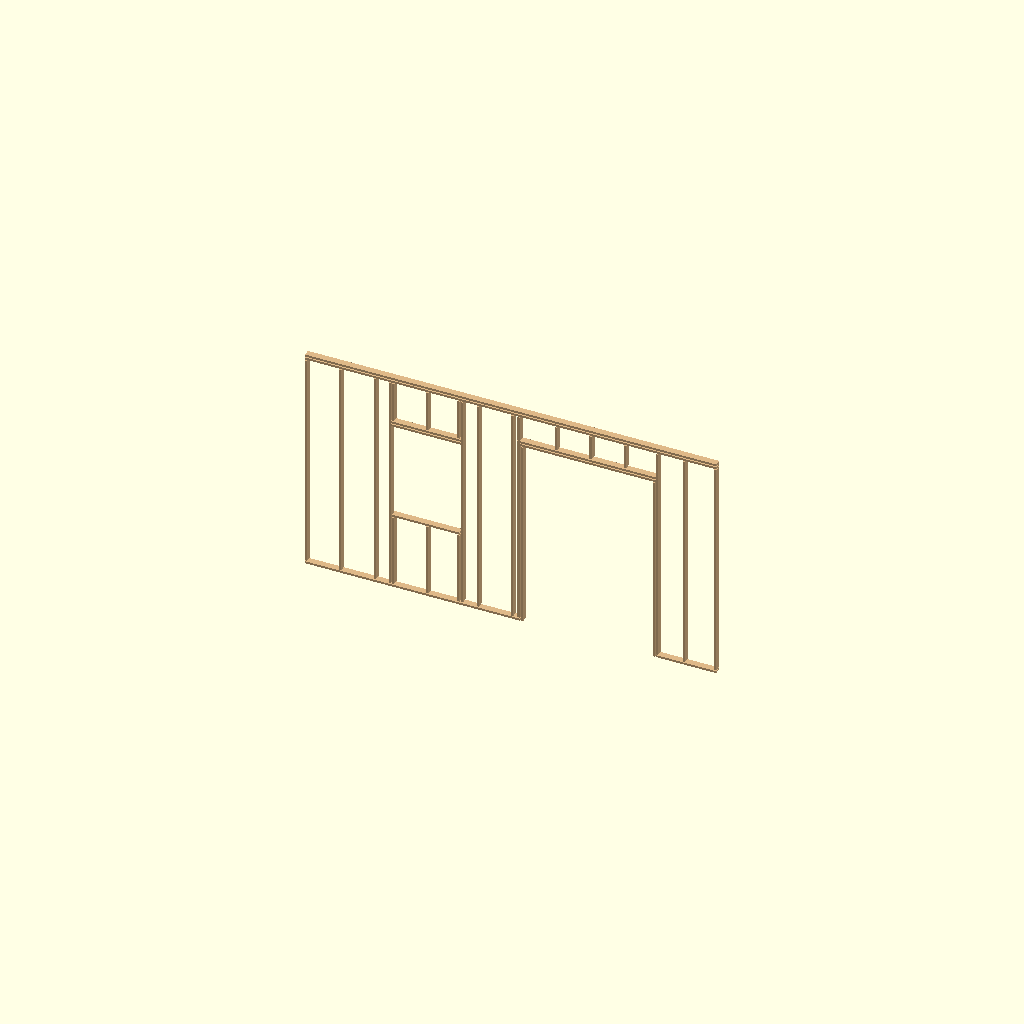
Cell 1: the model at its default parameters.
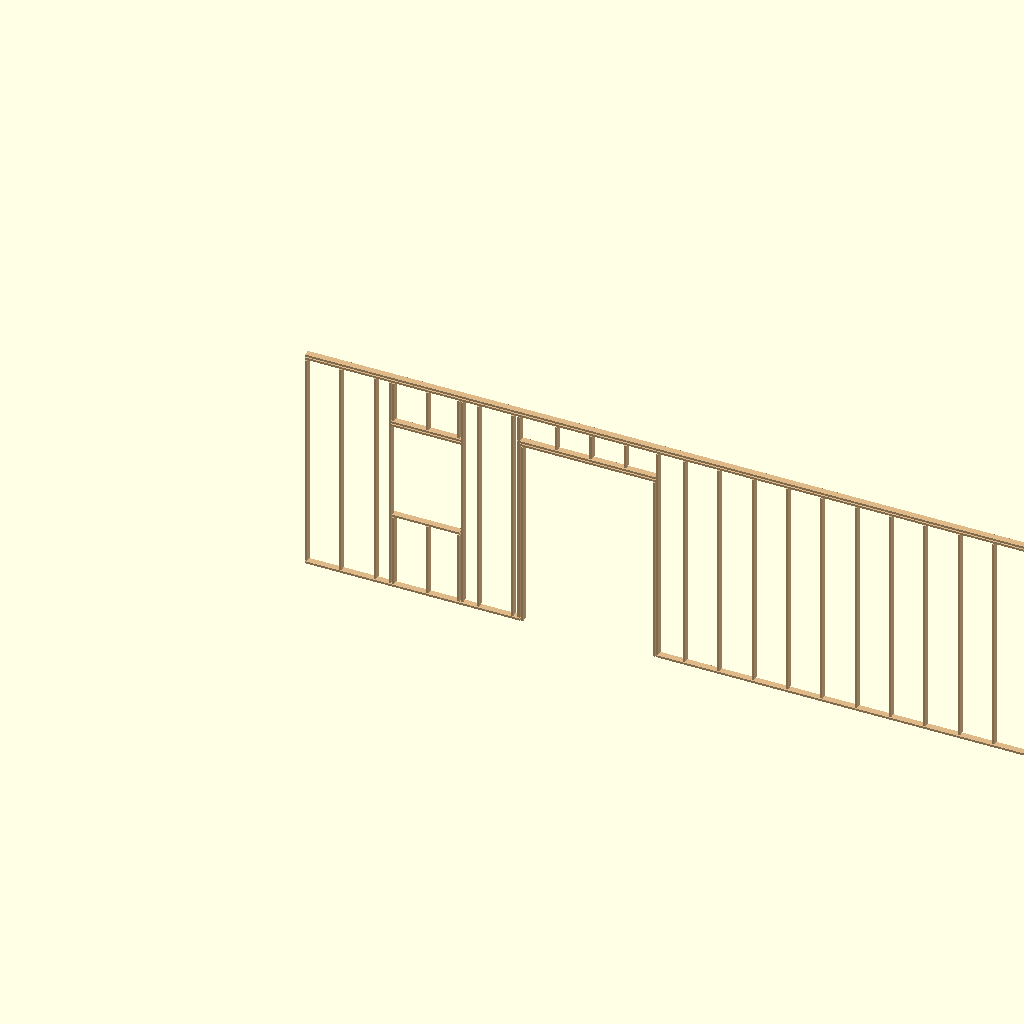
Cell 2: the same model with WALL_W = 384.
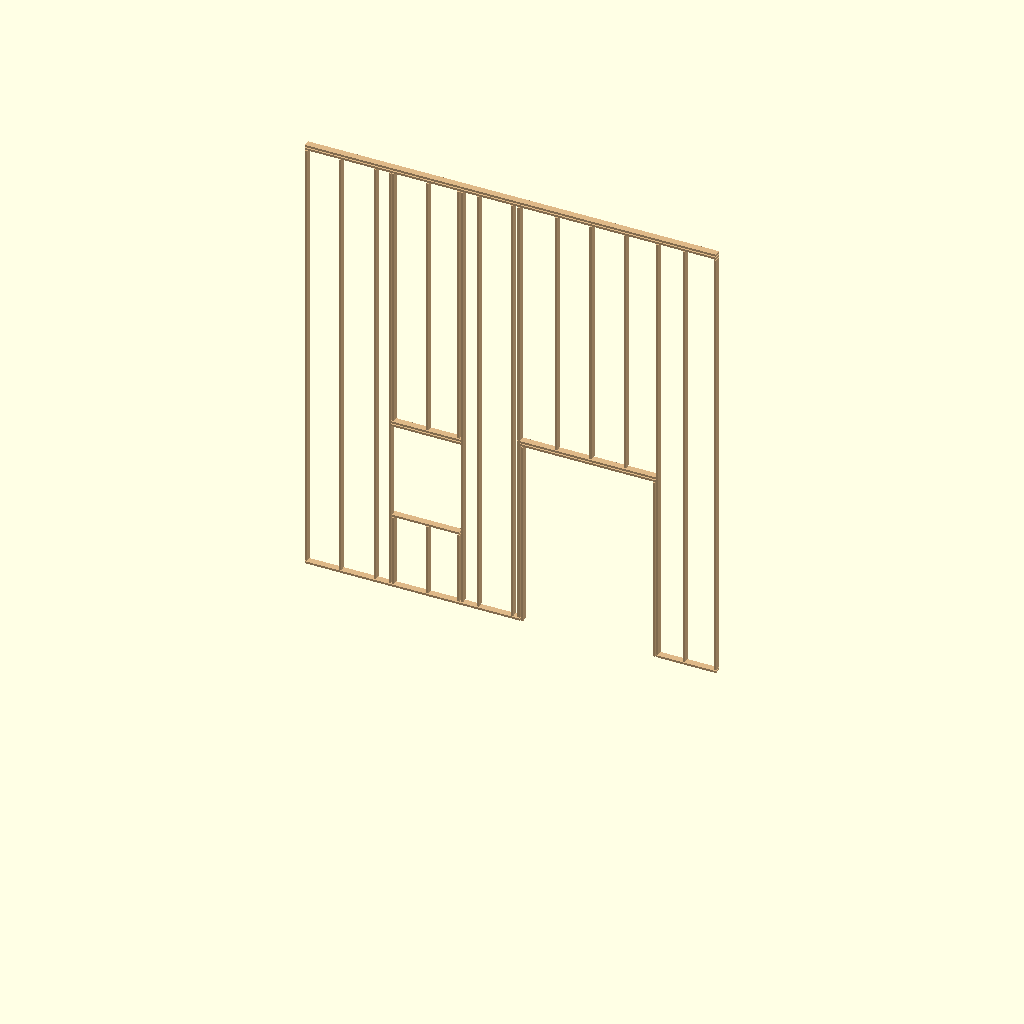
Cell 3: WALL_H = 216 (everything else at default).
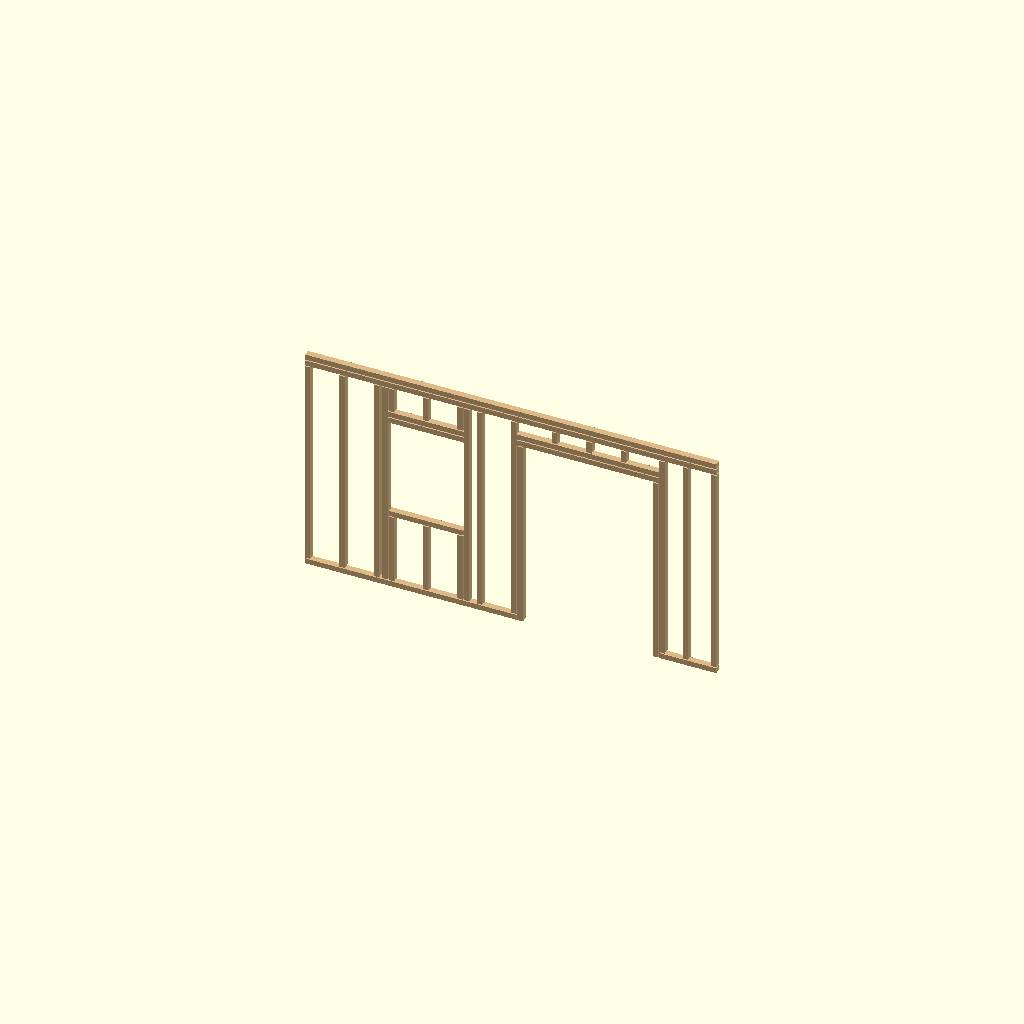
Cell 4: the same model with LT = 3.
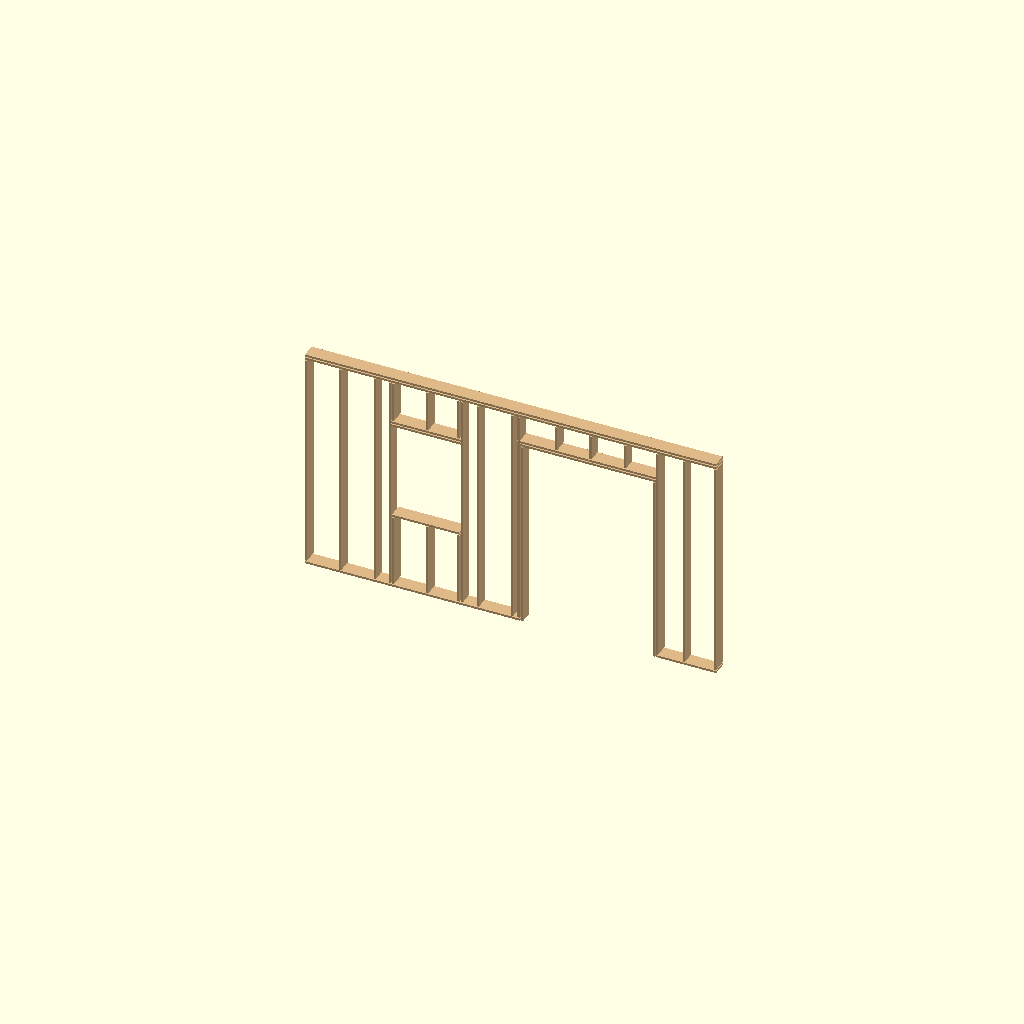
Cell 5: the same model with LW = 7.
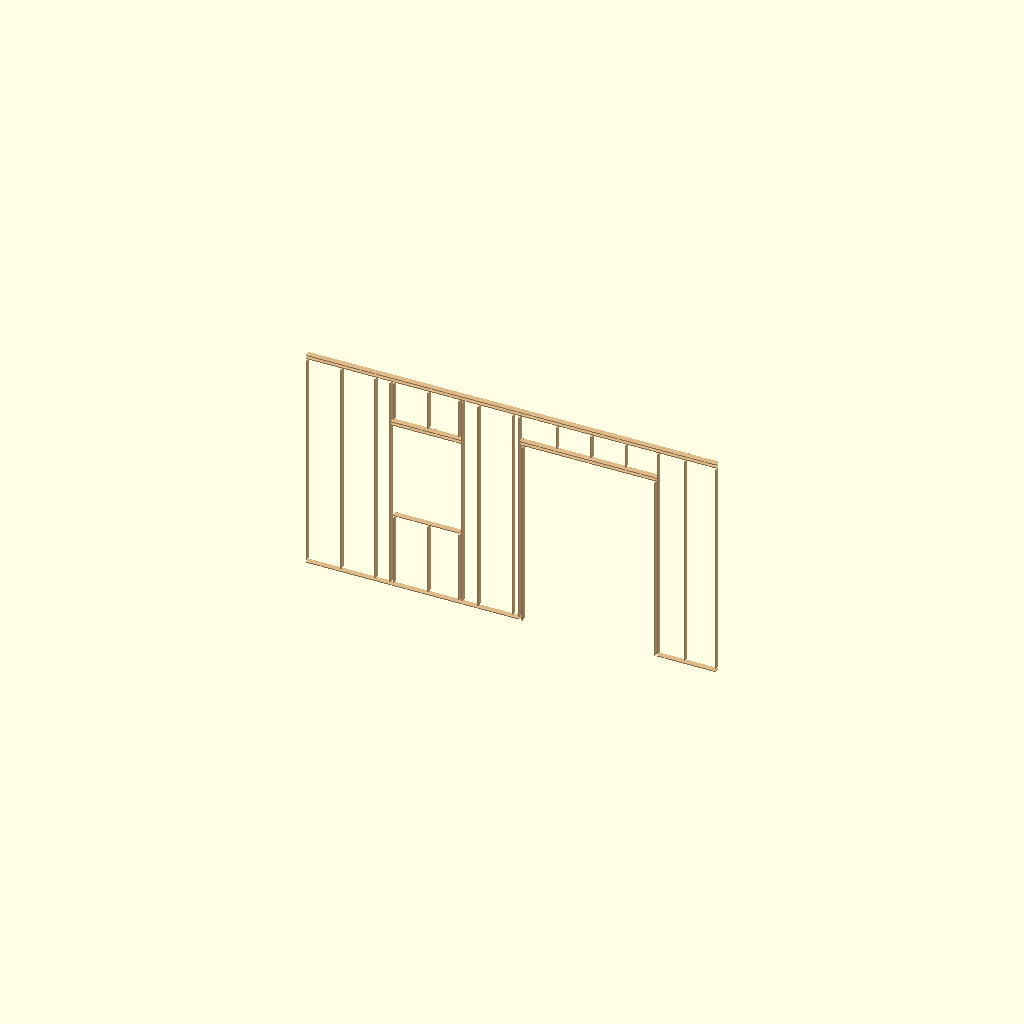
Cell 6 — EPS set to 0.5, the other parameters unchanged.
One fixed orthographic camera (rotation 55°, 0°, 25°; colour scheme Cornfield) for every cell.
The OpenSCAD source (framing_wall_002.scad):
// Framing Wall - 9' x 16' with 29"x45" window (left) and 5'x7.5' door (right)
// Units: inches — v002: boards inset by EPS to show outlines

// Wall dimensions
WALL_W = 192;   // 16'
WALL_H = 108;   // 9'

// 2x4 actual dimensions
LT = 1.5;
LW = 3.5;

// Visual gap between boards (inset on each face)
EPS = 0.25;

OC = 16;

// Window rough opening
WIN_W = 29;
WIN_H = 45;
WIN_L = 42;
WIN_SH = 36;

// Door rough opening
DOOR_W = 60;
DOOR_H = 90;
DOOR_L = 102;

// Window derived
WKL = WIN_L - 2*LT;
WJL = WIN_L - LT;
WJR = WIN_L + WIN_W;
WKR = WIN_L + WIN_W + LT;

W_SILL_Z = WIN_SH;
W_HDR_Z  = WIN_SH + LT + WIN_H;

// Door derived
DKL = DOOR_L - 2*LT;
DJL = DOOR_L - LT;
DJR = DOOR_L + DOOR_W;
DKR = DOOR_L + DOOR_W + LT;

D_HDR_Z = DOOR_H;

STUD_H = WALL_H - LT - 2*LT;

// --- Primitives with EPS inset ---

module vstud(x_pos, z_bot, height) {
    translate([x_pos + EPS, EPS, z_bot + EPS])
        cube([LT - 2*EPS, LW - 2*EPS, height - 2*EPS]);
}

module hbeam(x_pos, z_bot, width) {
    translate([x_pos + EPS, EPS, z_bot + EPS])
        cube([width - 2*EPS, LW - 2*EPS, LT - 2*EPS]);
}

// --- Plates ---

module bottom_plate() {
    hbeam(0, 0, DJL);
    hbeam(DJR + LT, 0, WALL_W - DJR - LT);
}

module top_plate() {
    hbeam(0, WALL_H - 2*LT, WALL_W);
    hbeam(0, WALL_H - LT,   WALL_W);
}

// --- Field studs ---

module field_studs() {
    vstud(0, LT, STUD_H);
    vstud(WALL_W - LT, LT, STUD_H);

    for (x = [OC : OC : WALL_W - LT]) {
        in_win  = (x >= WKL - 0.01) && (x <= WKR + 0.01);
        in_door = (x >= DKL - 0.01) && (x <= DKR + 0.01);
        if (!in_win && !in_door)
            vstud(x, LT, STUD_H);
    }
}

// --- Window framing ---

module window_framing() {
    vstud(WKL, LT, STUD_H);
    vstud(WKR, LT, STUD_H);

    vstud(WJL, LT, WIN_SH - LT);
    vstud(WJR, LT, WIN_SH - LT);

    hbeam(WJL, W_SILL_Z, WIN_W + 2*LT);

    hbeam(WKL, W_HDR_Z,       WIN_W + 4*LT);
    hbeam(WKL, W_HDR_Z + LT,  WIN_W + 4*LT);

    z_ahdr = W_HDR_Z + 2*LT;
    vstud(WJL, z_ahdr, WALL_H - 2*LT - z_ahdr);
    vstud(WJR, z_ahdr, WALL_H - 2*LT - z_ahdr);

    for (x = [WJL + OC : OC : WJR]) {
        if (x + LT <= WJR + 0.01) {
            vstud(x, LT, WIN_SH - LT);
            z_ahdr2 = W_HDR_Z + 2*LT;
            vstud(x, z_ahdr2, WALL_H - 2*LT - z_ahdr2);
        }
    }
}

// --- Door framing ---

module door_framing() {
    vstud(DKL, LT, STUD_H);
    vstud(DKR, LT, STUD_H);

    vstud(DJL, 0, D_HDR_Z);
    vstud(DJR, 0, D_HDR_Z);

    hbeam(DKL, D_HDR_Z,       DOOR_W + 4*LT);
    hbeam(DKL, D_HDR_Z + LT,  DOOR_W + 4*LT);

    z_ahdr = D_HDR_Z + 2*LT;
    for (x = [DJL + OC : OC : DJR]) {
        if (x + LT <= DJR + 0.01)
            vstud(x, z_ahdr, WALL_H - 2*LT - z_ahdr);
    }
}

// --- Assembly ---

color("BurlyWood") union() {
    bottom_plate();
    top_plate();
    field_studs();
    window_framing();
    door_framing();
}
Customizer parameters (derived from the source; name, type, default, range or options):
WALL_W: number, default 192
WALL_H: number, default 108
LT: number, default 1.5
LW: number, default 3.5
EPS: number, default 0.25
OC: number, default 16
WIN_W: number, default 29
WIN_H: number, default 45
WIN_L: number, default 42
WIN_SH: number, default 36
DOOR_W: number, default 60
DOOR_H: number, default 90
DOOR_L: number, default 102
